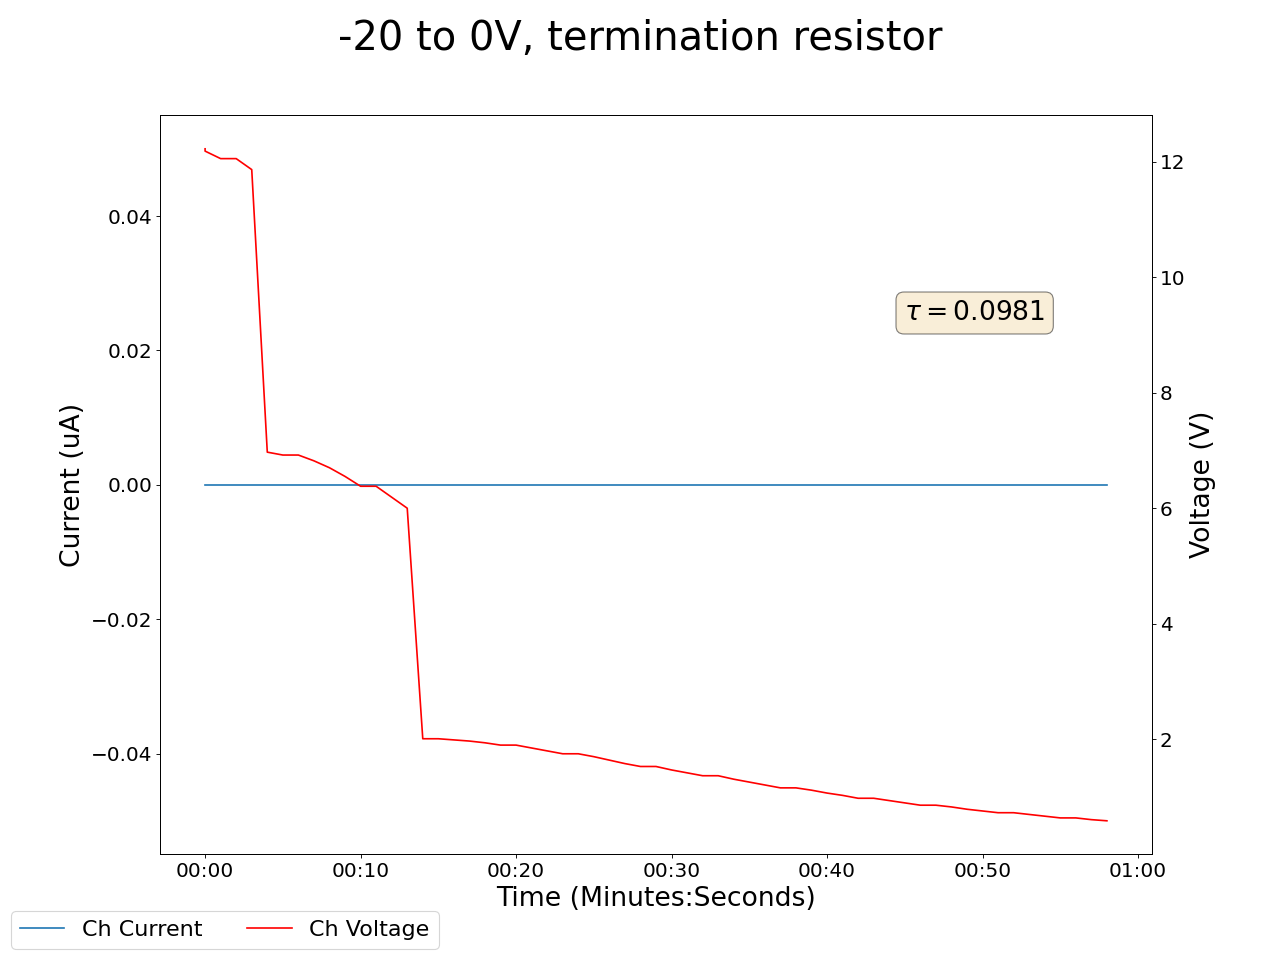

Source data for this figure (header and first rows):
2025-05-05 11:04:34.690756, 0.4300000071525574, 0.0, 0.05000000074505806, 0.0, 0.17000000178813934, 0.0, 0.1899999976158142, 0.0, 0.0, 0.0, 0.0, 0.0, 0.17000000178813934, 0.0, 0.9399999976158142, 0.0, 12.710000038146973, 0.0, 12.220000267028809, 0.0, 10.699999809265137, 0.0, 13.970000267028809
2025-05-05 11:04:35.690643, 0.43, 0.0, 0.05, 0.0, 0.18, 0.0, 0.19, 0.0, 0.0, 0.0, 0.0, 0.0, 0.17, 0.0, 0.94, 0.0, 12.67, 0.0, 12.18, 0.0, 10.65, 0.0, 13.93
2025-05-05 11:04:36.690643, 0.43, 0.0, 0.05, 0.0, 0.18, 0.0, 0.19, 0.0, 0.0, 0.0, 0.0, 0.0, 0.17, 0.0, 0.94, 0.0, 12.67, 0.0, 12.05, 0.0, 10.55, 0.0, 13.79
2025-05-05 11:04:37.690642, 0.43, 0.0, 0.05, 0.0, 0.18, 0.0, 0.19, 0.0, 0.0, 0.0, 0.0, 0.0, 0.17, 0.0, 0.94, 0.0, 12.53, 0.0, 12.05, 0.0, 10.55, 0.0, 13.79
2025-05-05 11:04:38.690642, 0.43, 0.0, 0.05, 0.0, 0.18, 0.0, 0.19, 0.0, 0.0, 0.0, 0.0, 0.0, 0.17, 0.0, 0.94, 0.0, 8.47, 0.0, 11.86, 0.0, 10.39, 0.0, 9.61
2025-05-05 11:04:39.690642, 0.43, 0.0, 0.05, 0.0, 0.18, 0.0, 0.19, 0.0, 0.0, 0.0, 0.0, 0.0, 0.17, 0.0, 0.94, 0.0, 8.41, 0.0, 6.97, 0.0, 6.32, 0.0, 9.55
2025-05-05 11:04:40.690642, 0.43, 0.0, 0.06, 0.0, 0.18, 0.0, 0.19, 0.0, 0.0, 0.0, 0.0, 0.0, 0.17, 0.0, 0.94, 0.0, 8.29, 0.0, 6.92, 0.0, 6.28, 0.0, 9.42
2025-05-05 11:04:41.690643, 0.43, 0.0, 0.06, 0.0, 0.18, 0.0, 0.19, 0.0, 0.0, 0.0, 0.0, 0.0, 0.17, 0.0, 0.94, 0.0, 8.29, 0.0, 6.92, 0.0, 6.28, 0.0, 9.42
2025-05-05 11:04:42.690642, 0.43, 0.0, 0.06, 0.0, 0.18, 0.0, 0.19, 0.0, 0.0, 0.0, 0.0, 0.0, 0.17, 0.0, 0.94, 0.0, 8.14, 0.0, 6.82, 0.0, 6.2, 0.0, 9.26
2025-05-05 11:04:43.690642, 0.43, 0.0, 0.06, 0.0, 0.18, 0.0, 0.19, 0.0, 0.0, 0.0, 0.0, 0.0, 0.17, 0.0, 0.94, 0.0, 7.95, 0.0, 6.7, 0.0, 6.1, 0.0, 5.34
2025-05-05 11:04:44.690642, 0.43, 0.0, 0.06, 0.0, 0.18, 0.0, 0.19, 0.0, 0.0, 0.0, 0.0, 0.0, 0.17, 0.0, 0.94, 0.0, 3.8, 0.0, 6.55, 0.0, 5.98, 0.0, 5.3
2025-05-05 11:04:45.690642, 0.43, 0.0, 0.06, 0.0, 0.18, 0.0, 0.19, 0.0, 0.0, 0.0, 0.0, 0.0, 0.17, 0.0, 0.94, 0.0, 3.77, 0.0, 6.38, 0.0, 5.84, 0.0, 5.24
2025-05-05 11:04:46.690642, 0.43, 0.0, 0.06, 0.0, 0.18, 0.0, 0.19, 0.0, 0.0, 0.0, 0.0, 0.0, 0.17, 0.0, 0.94, 0.0, 3.77, 0.0, 6.38, 0.0, 5.84, 0.0, 5.24
2025-05-05 11:04:47.690643, 0.43, 0.0, 0.06, 0.0, 0.18, 0.0, 0.19, 0.0, 0.0, 0.0, 0.0, 0.0, 0.17, 0.0, 0.95, 0.0, 3.72, 0.0, 6.19, 0.0, 5.69, 0.0, 5.16
2025-05-05 11:04:48.690642, 0.43, 0.0, 0.06, 0.0, 0.18, 0.0, 0.19, 0.0, 0.0, 0.0, 0.0, 0.0, 0.17, 0.0, 0.95, 0.0, 3.66, 0.0, 6.0, 0.0, 5.53, 0.0, 5.06
2025-05-05 11:04:49.690642, 0.43, 0.0, 0.06, 0.0, 0.18, 0.0, 0.19, 0.0, 0.0, 0.0, 0.0, 0.0, 0.17, 0.0, 0.95, 0.0, 3.58, 0.0, 2.01, 0.0, 5.37, 0.0, 4.95
2025-05-05 11:04:50.690642, 0.43, 0.0, 0.06, 0.0, 0.18, 0.0, 0.19, 0.0, 0.0, 0.0, 0.0, 0.0, 0.17, 0.0, 0.95, 0.0, 3.58, 0.0, 2.01, 0.0, 5.37, 0.0, 4.95
2025-05-05 11:04:51.690642, 0.43, 0.0, 0.06, 0.0, 0.18, 0.0, 0.19, 0.0, 0.0, 0.0, 0.0, 0.0, 0.17, 0.0, 0.95, 0.0, 3.49, 0.0, 1.99, 0.0, 5.2, 0.0, 4.83
2025-05-05 11:04:52.690644, 0.43, 0.0, 0.06, 0.0, 0.18, 0.0, 0.19, 0.0, 0.0, 0.0, 0.0, 0.0, 0.17, 0.0, 0.95, 0.0, 3.4, 0.0, 1.97, 0.0, 5.03, 0.0, 4.71
2025-05-05 11:04:53.690643, 0.43, 0.0, 0.06, 0.0, 0.18, 0.0, 0.19, 0.0, 0.0, 0.0, 0.0, 0.0, 0.17, 0.0, 0.95, 0.0, 3.29, 0.0, 1.94, 0.0, 4.86, 0.0, 4.58
2025-05-05 11:04:54.690643, 0.43, 0.0, 0.06, 0.0, 0.18, 0.0, 0.19, 0.0, 0.0, 0.0, 0.0, 0.0, 0.17, 0.0, 0.95, 0.0, 3.19, 0.0, 1.9, 0.0, 4.69, 0.0, 4.45
2025-05-05 11:04:55.690642, 0.43, 0.0, 0.06, 0.0, 0.18, 0.0, 0.19, 0.0, 0.0, 0.0, 0.0, 0.0, 0.17, 0.0, 0.95, 0.0, 3.19, 0.0, 1.9, 0.0, 4.69, 0.0, 4.45
2025-05-05 11:04:56.690642, 0.43, 0.0, 0.06, 0.0, 0.18, 0.0, 0.19, 0.0, 0.0, 0.0, 0.0, 0.0, 0.17, 0.0, 0.95, 0.0, 3.08, 0.0, 1.85, 0.0, 4.53, 0.0, 4.31
2025-05-05 11:04:57.690642, 0.43, 0.0, 0.06, 0.0, 0.18, 0.0, 0.19, 0.0, 0.0, 0.0, 0.0, 0.0, 0.17, 0.0, 0.95, 0.0, 2.98, 0.0, 1.8, 0.0, 4.36, 0.0, 4.18
2025-05-05 11:04:58.690644, 0.43, 0.0, 0.06, 0.0, 0.18, 0.0, 0.19, 0.0, 0.0, 0.0, 0.0, 0.0, 0.17, 0.0, 0.95, 0.0, 2.87, 0.0, 1.75, 0.0, 4.21, 0.0, 4.05
2025-05-05 11:04:59.690642, 0.43, 0.0, 0.06, 0.0, 0.18, 0.0, 0.19, 0.0, 0.0, 0.0, 0.0, 0.0, 0.17, 0.0, 0.95, 0.0, 2.87, 0.0, 1.75, 0.0, 4.21, 0.0, 4.05
2025-05-05 11:05:00.690643, 0.43, 0.0, 0.06, 0.0, 0.18, 0.0, 0.19, 0.0, 0.0, 0.0, 0.0, 0.0, 0.17, 0.0, 0.95, 0.0, 2.76, 0.0, 1.7, 0.0, 4.05, 0.0, 3.92
2025-05-05 11:05:01.690642, 0.43, 0.0, 0.06, 0.0, 0.18, 0.0, 0.19, 0.0, 0.0, 0.0, 0.0, 0.0, 0.17, 0.0, 0.95, 0.0, 2.66, 0.0, 1.64, 0.0, 3.9, 0.0, 3.79
2025-05-05 11:05:02.690642, 0.43, 0.0, 0.06, 0.0, 0.18, 0.0, 0.19, 0.0, 0.0, 0.0, 0.0, 0.0, 0.17, 0.0, 0.95, 0.0, 2.55, 0.0, 1.58, 0.0, 3.75, 0.0, 3.66
2025-05-05 11:05:03.690643, 0.43, 0.0, 0.06, 0.0, 0.18, 0.0, 0.19, 0.0, 0.0, 0.0, 0.0, 0.0, 0.17, 0.0, 0.95, 0.0, 2.45, 0.0, 1.53, 0.0, 3.61, 0.0, 3.54
2025-05-05 11:05:04.690642, 0.43, 0.0, 0.06, 0.0, 0.18, 0.0, 0.19, 0.0, 0.0, 0.0, 0.0, 0.0, 0.17, 0.0, 0.95, 0.0, 2.45, 0.0, 1.53, 0.0, 3.61, 0.0, 3.54
2025-05-05 11:05:05.690642, 0.43, 0.0, 0.06, 0.0, 0.18, 0.0, 0.19, 0.0, 0.0, 0.0, 0.0, 0.0, 0.17, 0.0, 0.95, 0.0, 2.35, 0.0, 1.47, 0.0, 3.47, 0.0, 3.42
2025-05-05 11:05:06.690642, 0.43, 0.0, 0.06, 0.0, 0.18, 0.0, 0.19, 0.0, 0.0, 0.0, 0.0, 0.0, 0.18, 0.0, 0.95, 0.0, 2.25, 0.0, 1.42, 0.0, 3.34, 0.0, 3.31
2025-05-05 11:05:07.690642, 0.43, 0.0, 0.06, 0.0, 0.18, 0.0, 0.19, 0.0, 0.0, 0.0, 0.0, 0.0, 0.18, 0.0, 0.95, 0.0, 2.16, 0.0, 1.37, 0.0, 3.21, 0.0, 3.2
2025-05-05 11:05:08.690642, 0.43, 0.0, 0.06, 0.0, 0.18, 0.0, 0.19, 0.0, 0.0, 0.0, 0.0, 0.0, 0.18, 0.0, 0.95, 0.0, 2.16, 0.0, 1.37, 0.0, 3.21, 0.0, 3.2
2025-05-05 11:05:09.690642, 0.43, 0.0, 0.06, 0.0, 0.18, 0.0, 0.19, 0.0, 0.0, 0.0, 0.0, 0.0, 0.18, 0.0, 0.95, 0.0, 2.07, 0.0, 1.31, 0.0, 3.09, 0.0, 3.09
2025-05-05 11:05:10.690642, 0.43, 0.0, 0.06, 0.0, 0.18, 0.0, 0.19, 0.0, 0.0, 0.0, 0.0, 0.0, 0.18, 0.0, 0.95, 0.0, 1.98, 0.0, 1.26, 0.0, 2.97, 0.0, 2.99
2025-05-05 11:05:11.690642, 0.43, 0.0, 0.06, 0.0, 0.18, 0.0, 0.19, 0.0, 0.0, 0.0, 0.0, 0.0, 0.18, 0.0, 0.95, 0.0, 1.9, 0.0, 1.21, 0.0, 2.86, 0.0, 2.89
2025-05-05 11:05:12.690642, 0.43, 0.0, 0.06, 0.0, 0.18, 0.0, 0.19, 0.0, 0.0, 0.0, 0.0, 0.0, 0.18, 0.0, 0.95, 0.0, 1.82, 0.0, 1.16, 0.0, 2.75, 0.0, 2.79
2025-05-05 11:05:13.690642, 0.43, 0.0, 0.06, 0.0, 0.18, 0.0, 0.19, 0.0, 0.0, 0.0, 0.0, 0.0, 0.18, 0.0, 0.95, 0.0, 1.82, 0.0, 1.16, 0.0, 2.75, 0.0, 2.79
2025-05-05 11:05:14.690642, 0.43, 0.0, 0.06, 0.0, 0.18, 0.0, 0.19, 0.0, 0.0, 0.0, 0.0, 0.0, 0.18, 0.0, 0.95, 0.0, 1.74, 0.0, 1.12, 0.0, 2.64, 0.0, 2.7
2025-05-05 11:05:15.690642, 0.43, 0.0, 0.06, 0.0, 0.18, 0.0, 0.19, 0.0, 0.0, 0.0, 0.0, 0.0, 0.18, 0.0, 0.95, 0.0, 1.67, 0.0, 1.07, 0.0, 2.54, 0.0, 2.61
2025-05-05 11:05:16.690642, 0.43, 0.0, 0.06, 0.0, 0.18, 0.0, 0.19, 0.0, 0.0, 0.0, 0.0, 0.0, 0.18, 0.0, 0.95, 0.0, 1.59, 0.0, 1.03, 0.0, 2.45, 0.0, 2.53
2025-05-05 11:05:17.690642, 0.43, 0.0, 0.06, 0.0, 0.18, 0.0, 0.19, 0.0, 0.0, 0.0, 0.0, 0.0, 0.18, 0.0, 0.95, 0.0, 1.53, 0.0, 0.98, 0.0, 2.36, 0.0, 2.45
2025-05-05 11:05:18.690642, 0.43, 0.0, 0.06, 0.0, 0.18, 0.0, 0.19, 0.0, 0.0, 0.0, 0.0, 0.0, 0.18, 0.0, 0.95, 0.0, 1.53, 0.0, 0.98, 0.0, 2.36, 0.0, 2.45
2025-05-05 11:05:19.690642, 0.43, 0.0, 0.06, 0.0, 0.18, 0.0, 0.19, 0.0, 0.0, 0.0, 0.0, 0.0, 0.18, 0.0, 0.95, 0.0, 1.46, 0.0, 0.94, 0.0, 2.27, 0.0, 2.37
2025-05-05 11:05:20.690642, 0.43, 0.0, 0.06, 0.0, 0.18, 0.0, 0.19, 0.0, 0.0, 0.0, 0.0, 0.0, 0.18, 0.0, 0.95, 0.0, 1.4, 0.0, 0.9, 0.0, 2.19, 0.0, 2.3
2025-05-05 11:05:21.690642, 0.43, 0.0, 0.06, 0.0, 0.18, 0.0, 0.19, 0.0, 0.0, 0.0, 0.0, 0.0, 0.18, 0.0, 0.95, 0.0, 1.34, 0.0, 0.86, 0.0, 2.11, 0.0, 2.23
2025-05-05 11:05:22.690642, 0.43, 0.0, 0.06, 0.0, 0.18, 0.0, 0.19, 0.0, 0.0, 0.0, 0.0, 0.0, 0.18, 0.0, 0.95, 0.0, 1.34, 0.0, 0.86, 0.0, 2.11, 0.0, 2.23
2025-05-05 11:05:23.690642, 0.43, 0.0, 0.06, 0.0, 0.18, 0.0, 0.19, 0.0, 0.0, 0.0, 0.0, 0.0, 0.18, 0.0, 0.95, 0.0, 1.28, 0.0, 0.83, 0.0, 2.03, 0.0, 2.16
2025-05-05 11:05:24.690642, 0.43, 0.0, 0.06, 0.0, 0.18, 0.0, 0.19, 0.0, 0.0, 0.0, 0.0, 0.0, 0.18, 0.0, 0.95, 0.0, 1.22, 0.0, 0.79, 0.0, 1.96, 0.0, 2.1
2025-05-05 11:05:25.690642, 0.43, 0.0, 0.06, 0.0, 0.18, 0.0, 0.19, 0.0, 0.0, 0.0, 0.0, 0.0, 0.18, 0.0, 0.95, 0.0, 1.17, 0.0, 0.76, 0.0, 1.89, 0.0, 2.03
2025-05-05 11:05:26.690642, 0.43, 0.0, 0.06, 0.0, 0.18, 0.0, 0.19, 0.0, 0.0, 0.0, 0.0, 0.0, 0.18, 0.0, 0.95, 0.0, 1.12, 0.0, 0.73, 0.0, 1.82, 0.0, 1.98
2025-05-05 11:05:27.690642, 0.43, 0.0, 0.06, 0.0, 0.18, 0.0, 0.19, 0.0, 0.0, 0.0, 0.0, 0.0, 0.18, 0.0, 0.95, 0.0, 1.12, 0.0, 0.73, 0.0, 1.82, 0.0, 1.98
2025-05-05 11:05:28.690642, 0.43, 0.0, 0.06, 0.0, 0.18, 0.0, 0.19, 0.0, 0.0, 0.0, 0.0, 0.0, 0.18, 0.0, 0.95, 0.0, 1.07, 0.0, 0.7, 0.0, 1.76, 0.0, 1.92
2025-05-05 11:05:29.690642, 0.43, 0.0, 0.06, 0.0, 0.18, 0.0, 0.19, 0.0, 0.0, 0.0, 0.0, 0.0, 0.18, 0.0, 0.95, 0.0, 1.02, 0.0, 0.67, 0.0, 1.7, 0.0, 1.87
2025-05-05 11:05:30.690642, 0.43, 0.0, 0.06, 0.0, 0.18, 0.0, 0.19, 0.0, 0.0, 0.0, 0.0, 0.0, 0.18, 0.0, 0.95, 0.0, 0.98, 0.0, 0.64, 0.0, 1.64, 0.0, 1.81
2025-05-05 11:05:31.690642, 0.43, 0.0, 0.06, 0.0, 0.18, 0.0, 0.19, 0.0, 0.0, 0.0, 0.0, 0.0, 0.18, 0.0, 0.95, 0.0, 0.98, 0.0, 0.64, 0.0, 1.64, 0.0, 1.81
2025-05-05 11:05:32.690642, 0.43, 0.0, 0.06, 0.0, 0.18, 0.0, 0.19, 0.0, 0.0, 0.0, 0.0, 0.0, 0.18, 0.0, 0.95, 0.0, 0.94, 0.0, 0.61, 0.0, 1.58, 0.0, 1.77
2025-05-05 11:05:33.690642, 0.43, 0.0, 0.06, 0.0, 0.18, 0.0, 0.19, 0.0, 0.0, 0.0, 0.0, 0.0, 0.18, 0.0, 0.95, 0.0, 0.9, 0.0, 0.59, 0.0, 1.53, 0.0, 1.72
